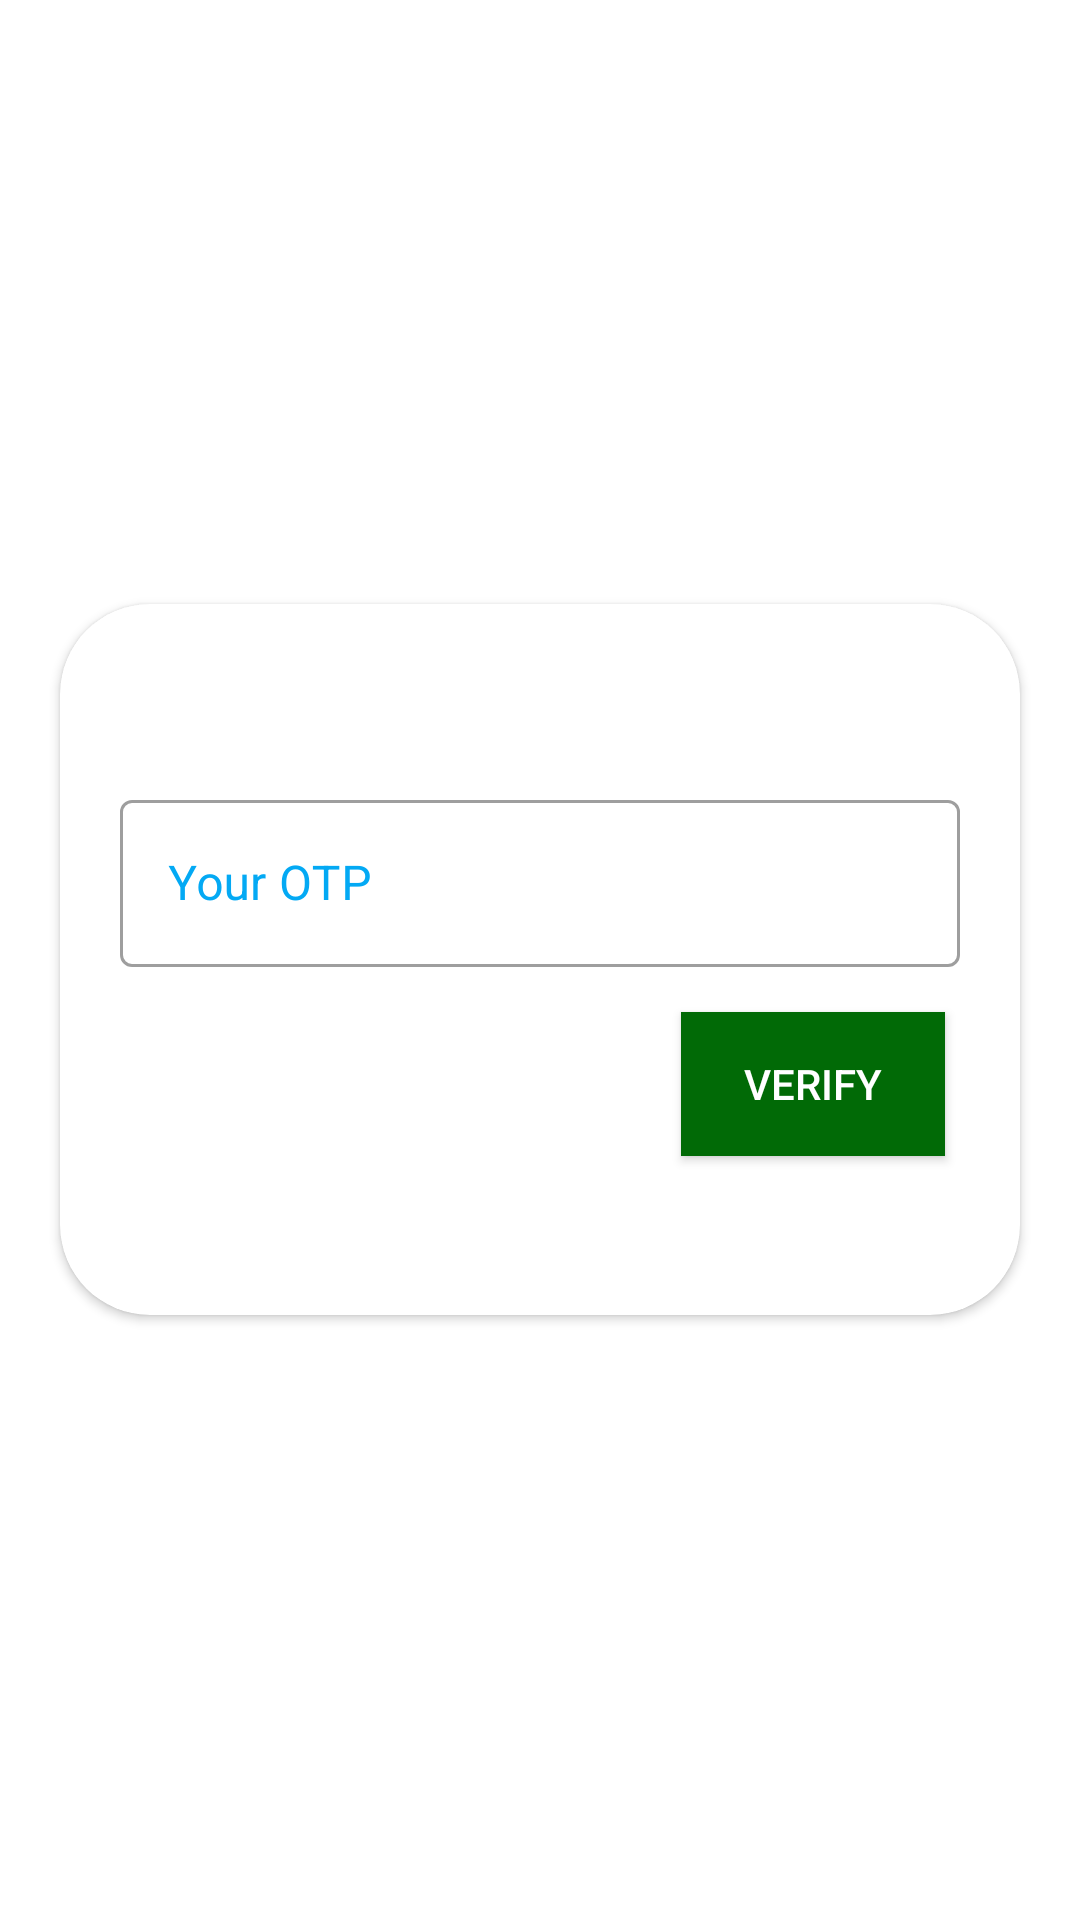

This screen was rendered from an Android layout file. Write that file and the resources it references.
<!-- AndroidManifest.xml: application theme Theme.DreamProjectTen -->
<!-- res/layout/activity_verify.xml -->
<?xml version="1.0" encoding="utf-8"?>
<LinearLayout
    xmlns:android="http://schemas.android.com/apk/res/android"
    xmlns:app="http://schemas.android.com/apk/res-auto"
    xmlns:tools="http://schemas.android.com/tools"
    android:layout_width="match_parent"
    android:layout_height="match_parent"
    android:orientation="vertical"
    android:gravity="center"
    tools:context=".VerifyActivity">

    <androidx.cardview.widget.CardView
        android:layout_width="match_parent"
        android:layout_height="wrap_content"
        android:layout_margin="20dp"
        app:cardCornerRadius="30dp"
        android:elevation="30dp">

        <LinearLayout
            android:orientation="vertical"
            android:gravity="center"
            android:layout_width="match_parent"
            android:layout_height="wrap_content">





            <com.google.android.material.textfield.TextInputLayout
                android:layout_width="match_parent"
                android:layout_height="wrap_content"
                android:layout_marginRight="20dp"
                android:layout_marginLeft="20dp"
                android:layout_marginTop="60dp"
                android:id="@+id/verifyCodeET"
                android:hint="Your OTP"
                style="@style/Widget.MaterialComponents.TextInputLayout.OutlinedBox"
                android:textColorHint="#03A9F4">

                <com.google.android.material.textfield.TextInputEditText
                    android:layout_width="match_parent"
                    android:layout_height="wrap_content"
                    android:inputType="number"/>

            </com.google.android.material.textfield.TextInputLayout>



            <LinearLayout
                android:layout_marginRight="20dp"
                android:layout_marginLeft="20dp"
                android:layout_marginTop="10dp"
                android:gravity="right"
                android:layout_width="match_parent"
                android:layout_height="wrap_content"
                android:orientation="horizontal">

                <androidx.appcompat.widget.AppCompatButton
                    android:layout_width="wrap_content"
                    android:layout_margin="5dp"
                    android:layout_height="wrap_content"
                    android:text="Verify"
                    android:backgroundTint="#016A06"
                    android:onClick="VerifyHere"
                    android:background="#4CAF50"
                    android:textColor="@color/white"/>




            </LinearLayout>

            <ProgressBar
                android:layout_width="wrap_content"
                android:layout_height="wrap_content"
                android:id="@+id/progressIdVerify"
                style="?android:attr/progressBarStyle"
                android:visibility="invisible"/>

        </LinearLayout>

    </androidx.cardview.widget.CardView>

</LinearLayout>
<!-- resources referenced by this layout -->
<resources>
  <style name="Theme.DreamProjectTen" parent="Theme.MaterialComponents.DayNight.DarkActionBar">
          
          <item name="colorPrimary">@color/purple_500</item>
          <item name="colorPrimaryVariant">@color/purple_700</item>
          <item name="colorOnPrimary">@color/white</item>
          
          <item name="colorSecondary">@color/teal_200</item>
          <item name="colorSecondaryVariant">@color/teal_700</item>
          <item name="colorOnSecondary">@color/black</item>
          
          <item name="android:statusBarColor" tools:targetApi="l">?attr/colorPrimaryVariant</item>
          
      </style>
  <!-- not gathered from this repository: default colours our renderer supplied (Android Studio template values) -->
  <color name="purple_500">#FF6200EE</color>
  <color name="purple_700">#FF3700B3</color>
  <color name="teal_200">#FF03DAC5</color>
  <color name="teal_700">#FF018786</color>
  <color name="black">#FF000000</color>
  <color name="white">#FFFFFFFF</color>
</resources>
